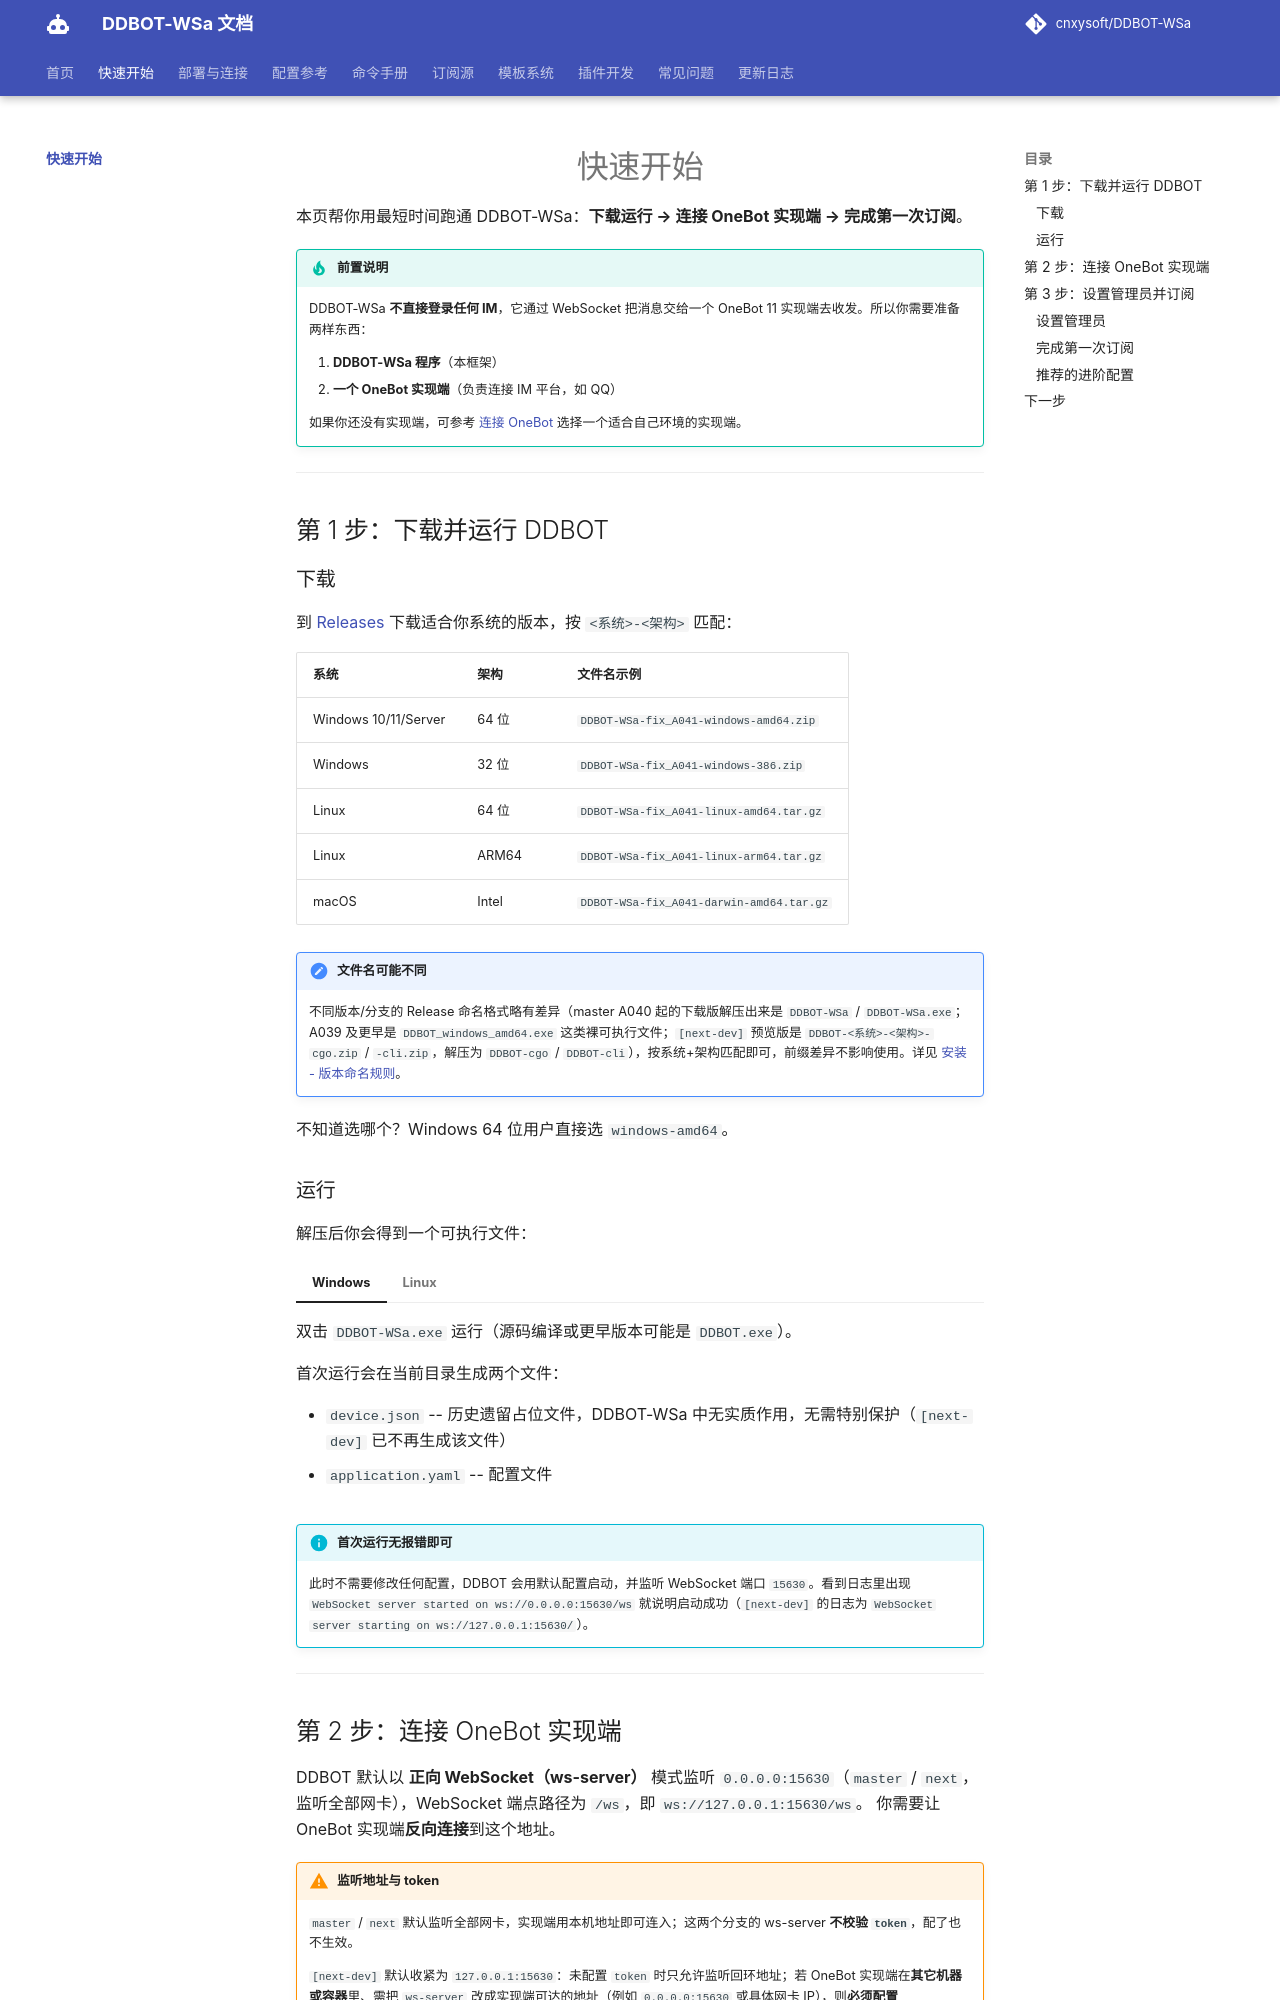

repository: kizunerwe/DDBOT-WSa-docs · page: quickstart/index.html · generator: mkdocs

# 快速开始

本页帮你用最短时间跑通 DDBOT-WSa：**下载运行 → 连接 OneBot 实现端 → 完成第一次订阅**。

!!! tip "前置说明"
    DDBOT-WSa **不直接登录任何 IM**，它通过 WebSocket 把消息交给一个 OneBot 11 实现端去收发。所以你需要准备两样东西：

    1. **DDBOT-WSa 程序**（本框架）
    2. **一个 OneBot 实现端**（负责连接 IM 平台，如 QQ）

    如果你还没有实现端，可参考 [连接 OneBot](../deploy/connect/index.md) 选择一个适合自己环境的实现端。

---

## 第 1 步：下载并运行 DDBOT

### 下载

到 [Releases](https://github.com/cnxysoft/DDBOT-WSa/releases) 下载适合你系统的版本，按 `<系统>-<架构>` 匹配：

| 系统 | 架构 | 文件名示例 |
|------|------|-----------|
| Windows 10/11/Server | 64 位 | `DDBOT-WSa-fix_A041-windows-amd64.zip` |
| Windows | 32 位 | `DDBOT-WSa-fix_A041-windows-386.zip` |
| Linux | 64 位 | `DDBOT-WSa-fix_A041-linux-amd64.tar.gz` |
| Linux | ARM64 | `DDBOT-WSa-fix_A041-linux-arm64.tar.gz` |
| macOS | Intel | `DDBOT-WSa-fix_A041-darwin-amd64.tar.gz` |

!!! note "文件名可能不同"
    不同版本/分支的 Release 命名格式略有差异（master A040 起的下载版解压出来是 `DDBOT-WSa` / `DDBOT-WSa.exe`；A039 及更早是 `DDBOT_windows_amd64.exe` 这类裸可执行文件；`[next-dev]` 预览版是 `DDBOT-<系统>-<架构>-cgo.zip` / `-cli.zip`，解压为 `DDBOT-cgo` / `DDBOT-cli`），按系统+架构匹配即可，前缀差异不影响使用。详见 [安装 - 版本命名规则](../deploy/install.md#版本命名规则)。

不知道选哪个？Windows 64 位用户直接选 `windows-amd64`。

### 运行

解压后你会得到一个可执行文件：

=== "Windows"

    双击 `DDBOT-WSa.exe` 运行（源码编译或更早版本可能是 `DDBOT.exe`）。

    首次运行会在当前目录生成两个文件：

    - `device.json` -- 历史遗留占位文件，DDBOT-WSa 中无实质作用，无需特别保护（`[next-dev]` 已不再生成该文件）
    - `application.yaml` -- 配置文件

=== "Linux"

    ```bash
    chmod +x ./DDBOT-WSa
    ./DDBOT-WSa
    ```

    首次运行会生成 `application.yaml`（以及占位的 `device.json`；`[next-dev]` 不再生成 `device.json`）。

!!! info "首次运行无报错即可"
    此时不需要修改任何配置，DDBOT 会用默认配置启动，并监听 WebSocket 端口 `15630`。看到日志里出现 `WebSocket server started on ws://0.0.0.0:15630/ws` 就说明启动成功（`[next-dev]` 的日志为 `WebSocket server starting on ws://127.0.0.1:15630/`）。

---
